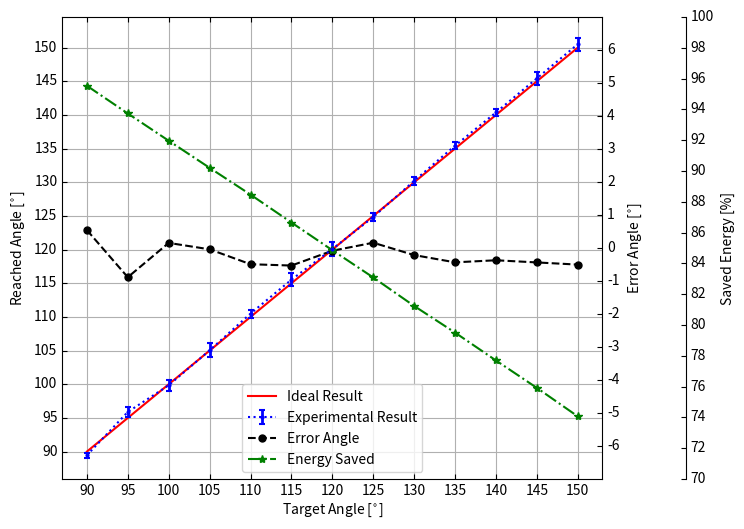

Reproduce this figure in Python. (Note: this script raises an exception after producing the figure.)
import matplotlib.pyplot as plt
from mpl_toolkits.axes_grid1 import host_subplot
from mpl_toolkits import axisartist
import numpy as np

x = np.array([0, 5, 10, 15, 20, 25, 30, 35, 40, 45, 50, 55, 60]) + 90

zero_degree = [-0.9, -1.08, 0.18, -0.72, -0.54, -0.18, -0.54]
five_degree = [5.22, 6.84, 4.86, 6.66, 5.4, 5.94, 6.3]
ten_degree = [9.72, 9.36, 9.18, 9.18, 10.62, 9.36, 11.52]
fifteen_degree = [15.48, 16.38, 13.14, 14.4, 15.12, 16.2, 14.58]
twenty = [19.44, 20.7, 21.06, 21.24, 19.98, 20.7, 20.34]
twentyfive_degree = [26.28, 23.58, 25.92, 25.02, 25.92, 26.82, 25.2]
thirty_degree = [30.96, 30.42, 28.62, 29.52, 28.8, 31.32, 30.96]
thirtyfive_degree = [36, 35.46, 34.2, 34.02, 34.56, 34.56, 35.1]
forty = [40.86, 40.68, 40.86, 39.96, 39.06, 39.78, 40.32]
fortyfive_degree = [44.82, 45.36, 46.26, 45.72, 45.54, 45.72, 44.64]
fifty_degree = [50.04, 50.22, 49.68, 50.76, 50.4, 50.04, 51.48]
fiftyfive_degree = [54.72, 54.72, 56.16, 54.9, 54.18, 56.7, 56.7]
sixty_degree = [60.84, 60.66, 59.58, 60.3, 60.3, 62.46, 59.4]

energy_saved = [95.53, 93.73, 91.96, 90.20, 88.46, 86.65, 84.85, 83.08, 81.23, 79.5, 77.69, 75.91, 74.06]


y = np.array([np.mean(zero_degree), np.mean(five_degree), np.mean(ten_degree),
              np.mean(fifteen_degree), np.mean(twenty), np.mean(twentyfive_degree),
              np.mean(thirty_degree), np.mean(thirtyfive_degree), np.mean(forty),
              np.mean(fortyfive_degree), np.mean(fifty_degree), np.mean(fiftyfive_degree), np.mean(sixty_degree)]) + 90

std_dev = np.array([np.std(zero_degree), np.std(five_degree), np.std(ten_degree),
                    np.std(fifteen_degree), np.std(twenty), np.std(twentyfive_degree),
                    np.std(thirty_degree), np.std(thirtyfive_degree), np.std(forty),
                    np.std(fortyfive_degree), np.std(fifty_degree), np.std(fiftyfive_degree), np.std(sixty_degree)])

error = x - y

plt.figure(figsize=(8, 6), dpi=100)
host = host_subplot(111, axes_class=axisartist.Axes)
plt.subplots_adjust(right=0.8)

par1 = host.twinx()
par2 = host.twinx()

par2.axis["right"] = par2.new_fixed_axis(loc="right", offset=(60, 0))
par1.axis["right"].toggle(all=True)
par2.axis["right"].toggle(all=True)

p1, = host.plot(x, x, 'r', label='Ideal Result')
plt.errorbar(x, y, std_dev, marker='o', ecolor='b', color='b', elinewidth=2, capsize=2,
             capthick=1.5, linestyle=':', markersize=2, label='Experimental Result')
p2, = par1.plot(x, error, 'ok--', markersize=5, label="Error Angle")
p3, = par2.plot(x, energy_saved, '*g-.', markersize=6, label='Energy Saved')

plt.xticks(range(90, 155, 5))
plt.yticks(range(90, 155, 5))

par1.set_yticks(range(-6, 7, 1))
par1.set_ylim(-7, 7)
par2.set_yticks(range(70, 102, 2))
par2.set_ylim(70, 100)

host.set_xlabel(r'Target Angle [$^{\circ}$]')
host.set_ylabel(r'Reached Angle [$^{\circ}$]')
par1.set_ylabel(r'Error Angle [$^{\circ}$]')
par2.set_ylabel(r'Saved Energy [%]')
host.legend()
host.grid()

plt.savefig("./PDF-File/The Error.pdf")
plt.show()
